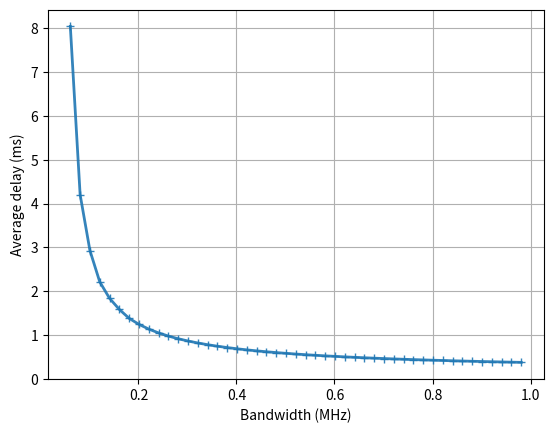
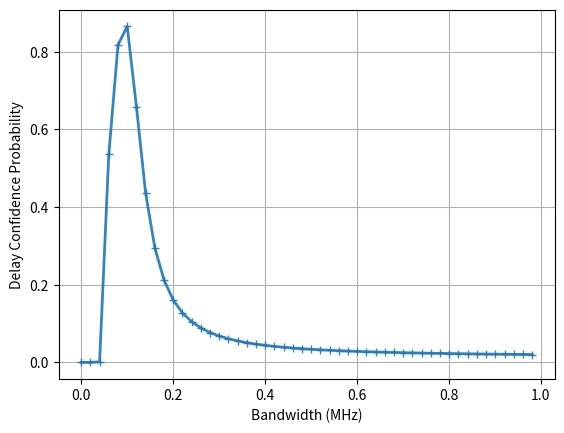

Generate these figures, in order, with matplotlib:
from math import *
from matplotlib import pyplot as plt
from scipy import integrate
from scipy import stats
import numpy as np

'''
基于排队论和随机网络演算的时延分析
'''

N0 = pow(10, -160 / 10)  # mW/Hz
NF = pow(10, 1 / 10)  # 接收机噪声系数 1dB
sigma = sqrt(1 / 2)  # 瑞利分布参数
dis = 300  # m
f = 2.6  # Ghz
h_ut = 2  # 天线高度 m
# h_bs = 25   # 基站高度 m
sigma_ls = pow(10, 6 / 10)  # 阴影衰落标准差 6dB
# 路径损耗 UMa NLOS  单位：GHZ, m, dB
Pl = 13.54 + 39.08 * log10(dis) + 20 * log10(f) - 0.6 * (h_ut - 1.65)
G = pow(10, Pl / 10) * sigma_ls  # 比值
# a = 2.5  # 路径损耗因子(2~6)
# Pl = pow(dis, a)     # 比值
# G = Pl * sigma_ls   # 比值
SNR1 = pow(10, 0 / 10)  # =1(比值)
SNR2 = pow(10, 10 / 10)  # =10(比值)
C1 = SNR1
C2 = 1.2
L = 1e3 * 1e-6  # Mbits/packet

t_low = 1e-3  # 时延下界 s
t_up = 5e-3  # 时延上界 s
Pt = pow(10, 40 / 10)  # 40dBm/10W
# B = 0.12  # MHz
# lamda = 3e2  # packets/s
lamdas = np.arange(2e2, 1e3+1, 2e2)
# Pts = np.arange(1, 3.6e4, 1e3)
Bs = np.arange(1e-3, 1, 2e-2)
alpha = 0.6    # 时延上界分配因子
t_up_w = t_up * alpha   # 排队时延的上界（随机网络演算）
# t_up_x = t_up - t_up_w    # 传输时延的上界（随机网络演算）
t_up_x = 2e-3
# theta = 0   # 随机网络演算参数
theta_max = 0
# thetas = np.arange(0.01, 1, 0.01)
# thetas = np.array([1e-4, 5e-5, 5e-6, 5e-7, 5e-8])

delay_lists = []
p_delay_lists = []
for lamda in lamdas[1:2]:
    delay_list = []
    p_delay_list = []
    # for Pt in Pts:
    for B in Bs:
        C = Pt / (G * N0 * B * NF * 1e6)  # 比值

        # for theta in thetas:
        #     E_A = exp(lamda * (exp(L * theta) - 1))
        #     exp_s = \
        #         lambda z: exp(- theta * B * log2(1 + C * z)) * stats.expon.pdf(z, loc=0, scale=2 * sigma ** 2)
        #     E_S = integrate.quad(exp_s, 0, inf)[0]
        #     if E_A * E_S < 1:
        #         theta_max = theta
        #     else:
        #         break
        # print(theta_max)

        # 随机网络演算上边界计算
        f_upper = \
            lambda z: exp(-theta_max * t_up_w * B * 1e6 * log2(1 + C * z)) * stats.expon.pdf(z, loc=0, scale=2 * sigma ** 2)
        f_upper_avg = integrate.quad(f_upper, 0, inf)[0]


        #   香农公式计算服务速率的传输时延二阶矩
        x_std_square = \
            lambda z: (L ** 2 * stats.expon.pdf(z, loc=0, scale=2 * sigma ** 2)) / ((B * log2(1 + C * z)) ** 2)
        x_std_square_avg = integrate.quad(x_std_square, 0, inf)[0]

        #   小信噪比传输时延一阶矩
        r_low = lambda z: C * z * stats.expon.pdf(z, loc=0, scale=2 * sigma ** 2)
        r_low_avg = integrate.quad(r_low, 0, SNR1)[0]
        x_low_avg = L / (B * r_low_avg)
        p_low = stats.expon.cdf(SNR1, loc=0, scale=2 * sigma ** 2)  # 小信噪比概率

        #   中信噪比传输时延一阶矩
        r_mid = lambda z: (C1 + C2 * (sqrt(C * z) - sqrt(SNR1))) * stats.expon.pdf(z, loc=0, scale=2 * sigma ** 2)
        r_mid_avg = integrate.quad(r_mid, SNR1, SNR2)[0]
        x_mid_avg = L / (B * r_mid_avg)
        p_mid = stats.expon.cdf(SNR2, loc=0, scale=2 * sigma ** 2) - p_low  # 中信噪比概率

        #   大信噪比传输时延一阶矩
        r_high = lambda z: log2(C * z) * stats.expon.pdf(z, loc=0, scale=2 * sigma ** 2)
        r_high_avg = integrate.quad(r_high, SNR2, inf)[0]
        x_high_avg = L / (B * r_high_avg)
        p_high = 1 - stats.expon.cdf(SNR2, loc=0, scale=2 * sigma ** 2)  # 大信噪比概率

        #   总传输时延一阶矩
        x_avg = x_low_avg * p_low + x_mid_avg * p_mid + x_high_avg * p_high
        rho = lamda * x_avg  # 业务繁忙率

        if rho <= 1:
            W = (lamda * x_std_square_avg) / (2 * (1 - rho))  # 平均排队时延
        else:
            W = inf
        z_up = (pow(2, L / (B * t_up_x)) - 1) / C
        z_low = (pow(2, L / (B * t_low)) - 1) / C
        #   时延抖动区间估计
        p_upper_x = 1 - stats.expon.cdf(z_up, loc=0, scale=2 * sigma ** 2)  # 小于时延上界概率
        p_lower = 1 - stats.expon.cdf(z_low, loc=0, scale=2 * sigma ** 2)  # 小于时延下界概率
        p_upper_w = 1 - f_upper_avg
        # p_delay = (p_upper_x - p_lower) * p_upper_w  # 时延落在上下界区间内的概率
        p_delay = (p_upper_x - p_lower)   # 时延落在上下界区间内的概率
        # p_delay = p_upper_w
        # print('二阶矩', '%.3e' % x_std_square_avg)
        # print('传输时延 ', '%.3e' % x_avg)
        # print('排队时延 ', '%.3e' % W)
        # print('概率 ', p_delay)
        delay_list.append((W + x_avg) * 1e3)
        p_delay_list.append(p_delay)
    delay_lists.append(delay_list)
    p_delay_lists.append(p_delay_list)

#   不同到达率下，时延和时延概率区间随发射功率的变化
# plt.figure(1)
# plt.xlabel('Transmit Power (W)')
# plt.ylabel('Average Delay (ms)')
# plt.grid(True)
# plt.tick_params(axis='both', which='major', labelsize=12)
# for i, delays in enumerate(delay_lists):
#     plt.plot(Pts * 1e-3, delays, linestyle='-', marker='+', markerfacecolor='none', markeredgewidth=1, lw=2, alpha=0.9,
#              label='λ=' + str(int(lamdas[i])) + ' packets/s')
# # plt.legend()
# plt.savefig('Fig3(a) DelayVsPower')
#
# plt.figure(2)
# plt.xlabel('Transmit Power (W)')
# plt.ylabel('Delay Confidence Probability')
# plt.grid(True)
# plt.tick_params(axis='both', which='major', labelsize=12)
# for i, p_delays in enumerate(p_delay_lists):
#     plt.plot(Pts * 1e-3, p_delays, linestyle='-', marker='+', markerfacecolor='none', markeredgewidth=1, lw=2,
#              alpha=0.9, label='λ=' + str(int(lamdas[i])) + ' packets/s')
# # plt.legend()
# plt.savefig('Fig3(b) DCPvsPower')


#   不同到达率下，时延和时延概率区间随系统带宽的变化
plt.figure(1)
plt.xlabel('Bandwidth (MHz)')
plt.ylabel('Average delay (ms)')
plt.grid(True)
# plt.tick_params(axis='both', which='major', labelsize=12)
for i, delays in enumerate(delay_lists):
    plt.plot(Bs, delays, linestyle='-', marker='+', markerfacecolor='none', markeredgewidth=1, lw=2,
             alpha=0.9, label='λ=' + str(int(lamdas[i])) + ' packets/s')
# plt.legend()
plt.savefig('Fig4(a) DelayVsBw')

plt.figure(2)
plt.xlabel('Bandwidth (MHz)')
plt.ylabel('Delay Confidence Probability')
plt.grid(True)
# plt.tick_params(axis='both', which='major', labelsize=12)
for i, p_delays in enumerate(p_delay_lists):
    plt.plot(Bs, p_delays, linestyle='-', marker='+', markerfacecolor='none', markeredgewidth=1, lw=2,
             alpha=0.9, label='λ=' + str(int(lamdas[i])) + ' packets/s')
# plt.legend()
plt.savefig('Fig4(b) DCPvsBW')

plt.show()
